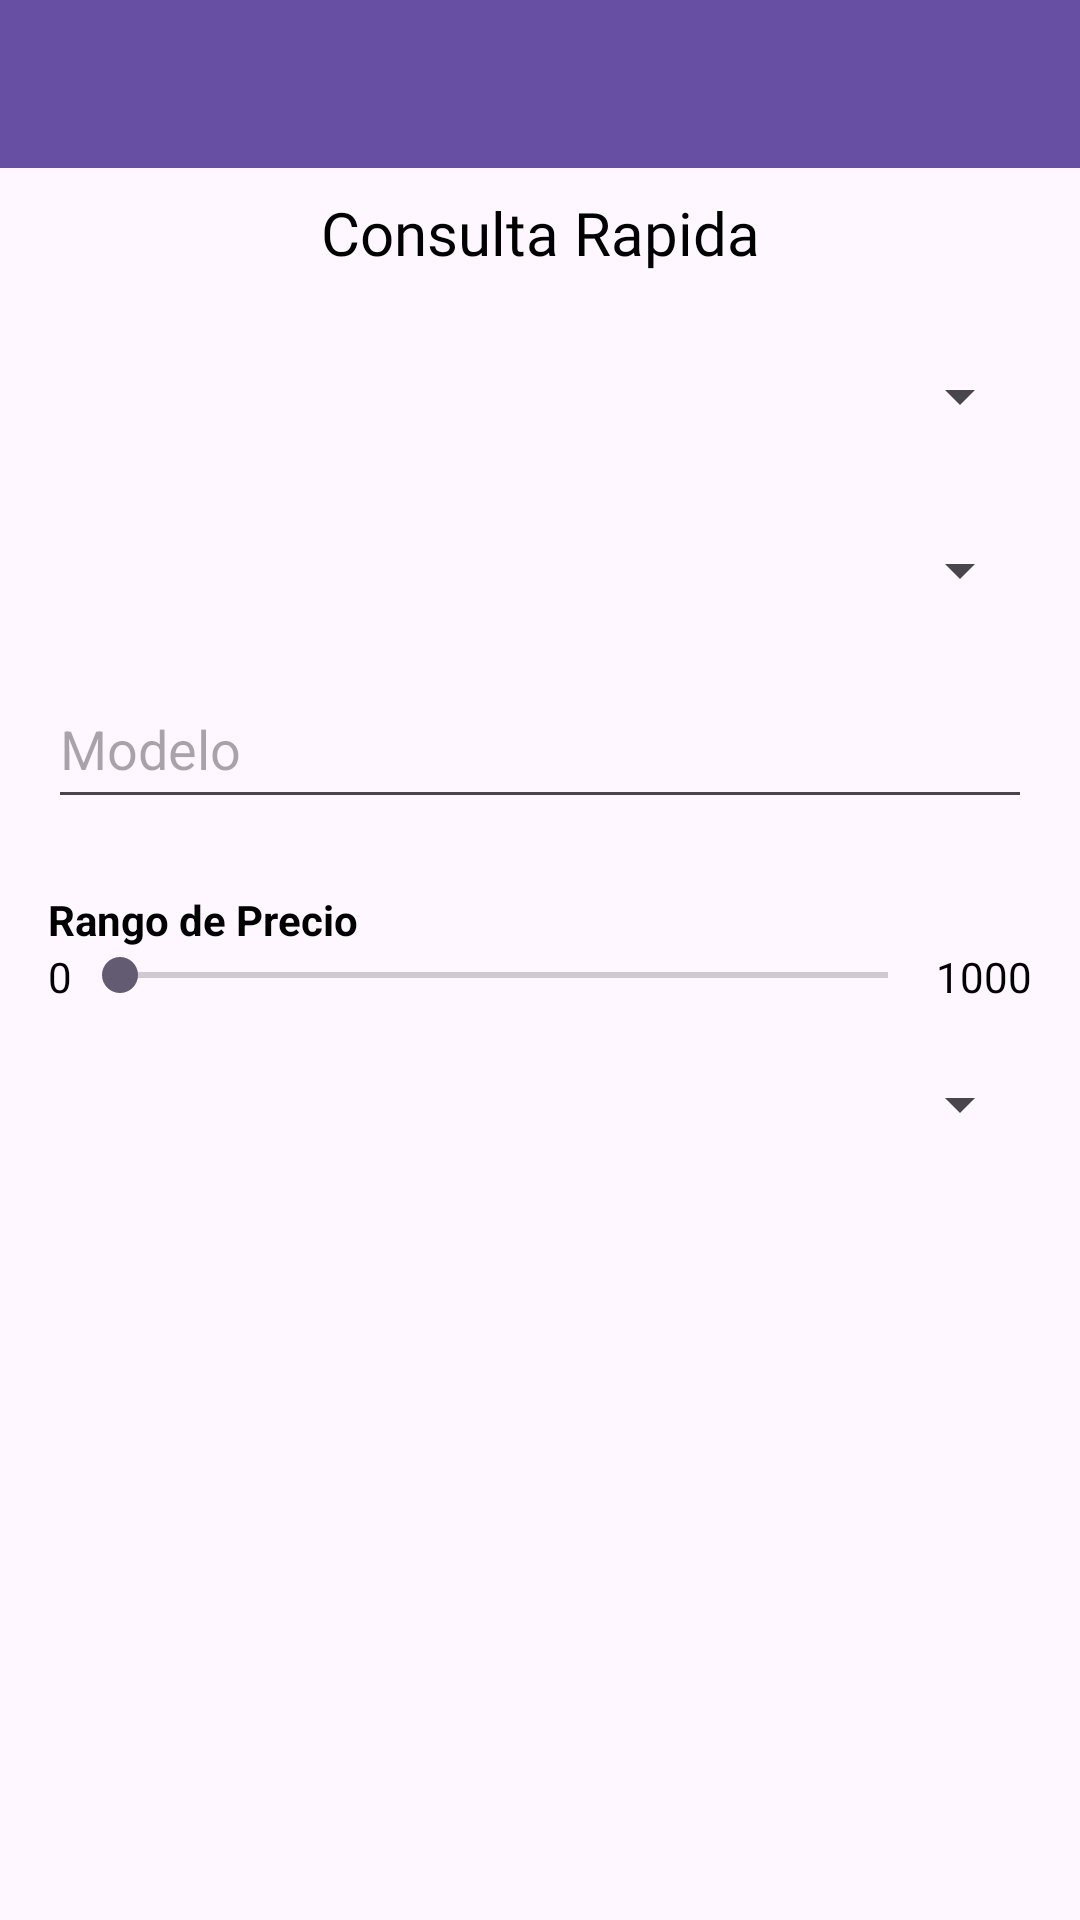

Android layout source for this screen:
<!-- AndroidManifest.xml: application theme Theme.PandaStock -->
<!-- res/layout/activity_consulta_rapida.xml -->
<?xml version="1.0" encoding="utf-8"?>
<androidx.constraintlayout.widget.ConstraintLayout xmlns:android="http://schemas.android.com/apk/res/android"
    xmlns:app="http://schemas.android.com/apk/res-auto"
    xmlns:tools="http://schemas.android.com/tools"
    android:id="@+id/main"
    android:layout_width="match_parent"
    android:layout_height="match_parent"
    tools:context=".activities.ConsultaRapidaActivity">

    
    <androidx.appcompat.widget.Toolbar
        android:id="@+id/toolbar"
        android:layout_width="0dp"
        android:layout_height="56dp"
        android:background="?attr/colorPrimary"
        android:minHeight="?attr/actionBarSize"
        android:theme="?attr/actionBarTheme"
        app:layout_constraintEnd_toEndOf="parent"
        app:layout_constraintStart_toStartOf="parent"
        app:layout_constraintTop_toTopOf="parent">

        
        <ImageButton
            android:id="@+id/btnBack"
            android:layout_width="wrap_content"
            android:layout_height="wrap_content"
            android:background="?attr/selectableItemBackgroundBorderless"
            android:src="@drawable/icon_arrow"
            android:contentDescription="Back" />
    </androidx.appcompat.widget.Toolbar>

    
    <TextView
        android:id="@+id/tvTitle"
        android:layout_width="wrap_content"
        android:layout_height="wrap_content"
        android:layout_marginTop="8dp"
        android:fontFamily="@font/montserratextrabold"
        android:text="Consulta Rapida"
        android:textColor="#000000"
        android:textSize="20sp"
        app:layout_constraintEnd_toEndOf="parent"
        app:layout_constraintStart_toStartOf="parent"
        app:layout_constraintTop_toBottomOf="@+id/toolbar" />

    
    <LinearLayout
        android:id="@+id/llFilterForm"
        android:layout_width="0dp"
        android:layout_height="wrap_content"
        android:orientation="vertical"
        android:padding="16dp"
        app:layout_constraintTop_toBottomOf="@+id/tvTitle"
        app:layout_constraintStart_toStartOf="parent"
        app:layout_constraintEnd_toEndOf="parent">

        <Spinner
            android:id="@+id/spinnerTipoProducto"
            android:layout_width="match_parent"
            android:layout_height="50dp"
            android:layout_marginBottom="8dp"
            android:hint="Tipo de Producto" />

        <Spinner
            android:id="@+id/spinnerMarca"
            android:layout_width="match_parent"
            android:layout_height="50dp"
            android:layout_marginBottom="8dp"
            android:hint="Marca" />

        <EditText
            android:id="@+id/etModelo"
            android:layout_width="match_parent"
            android:layout_height="50dp"
            android:layout_marginBottom="8dp"
            android:hint="Modelo"
            android:inputType="text" />

        
        <TextView
            android:id="@+id/tvPriceRangeLabel"
            android:layout_width="wrap_content"
            android:layout_height="wrap_content"
            android:text="Rango de Precio"
            android:textColor="#000"
            android:textStyle="bold"
            android:layout_marginTop="16dp" />

        <LinearLayout
            android:layout_width="match_parent"
            android:layout_height="wrap_content"
            android:orientation="horizontal"
            android:layout_marginBottom="8dp">

            <TextView
                android:id="@+id/tvPrecioMin"
                android:layout_width="wrap_content"
                android:layout_height="wrap_content"
                android:text="0"
                android:textColor="#000" />

            <SeekBar
                android:id="@+id/seekBarPrecio"
                android:layout_width="0dp"
                android:layout_height="wrap_content"
                android:layout_weight="1"
                android:max="1000" />

            <TextView
                android:id="@+id/tvPrecioMax"
                android:layout_width="wrap_content"
                android:layout_height="wrap_content"
                android:text="1000"
                android:textColor="#000" />
        </LinearLayout>

        
        <Spinner
            android:id="@+id/spinnerOrdenar"
            android:layout_width="match_parent"
            android:layout_height="50dp"
            android:layout_marginBottom="8dp"
            android:hint="Ordenar por">
        </Spinner>
    </LinearLayout>

    
    <ScrollView
        android:layout_width="0dp"
        android:layout_height="0dp"
        app:layout_constraintTop_toBottomOf="@+id/llFilterForm"
        app:layout_constraintStart_toStartOf="parent"
        app:layout_constraintEnd_toEndOf="parent"
        app:layout_constraintBottom_toBottomOf="parent">

        <LinearLayout
            android:id="@+id/llProductList"
            android:layout_width="match_parent"
            android:layout_height="wrap_content"
            android:orientation="vertical"
            android:padding="8dp">
            
        </LinearLayout>
    </ScrollView>

</androidx.constraintlayout.widget.ConstraintLayout>
<!-- resources referenced by this layout -->
<resources>
  <style name="Theme.PandaStock" parent="Base.Theme.PandaStock" />
  <style name="Base.Theme.PandaStock" parent="Theme.Material3.DayNight.NoActionBar">
          
          
      </style>
</resources>
